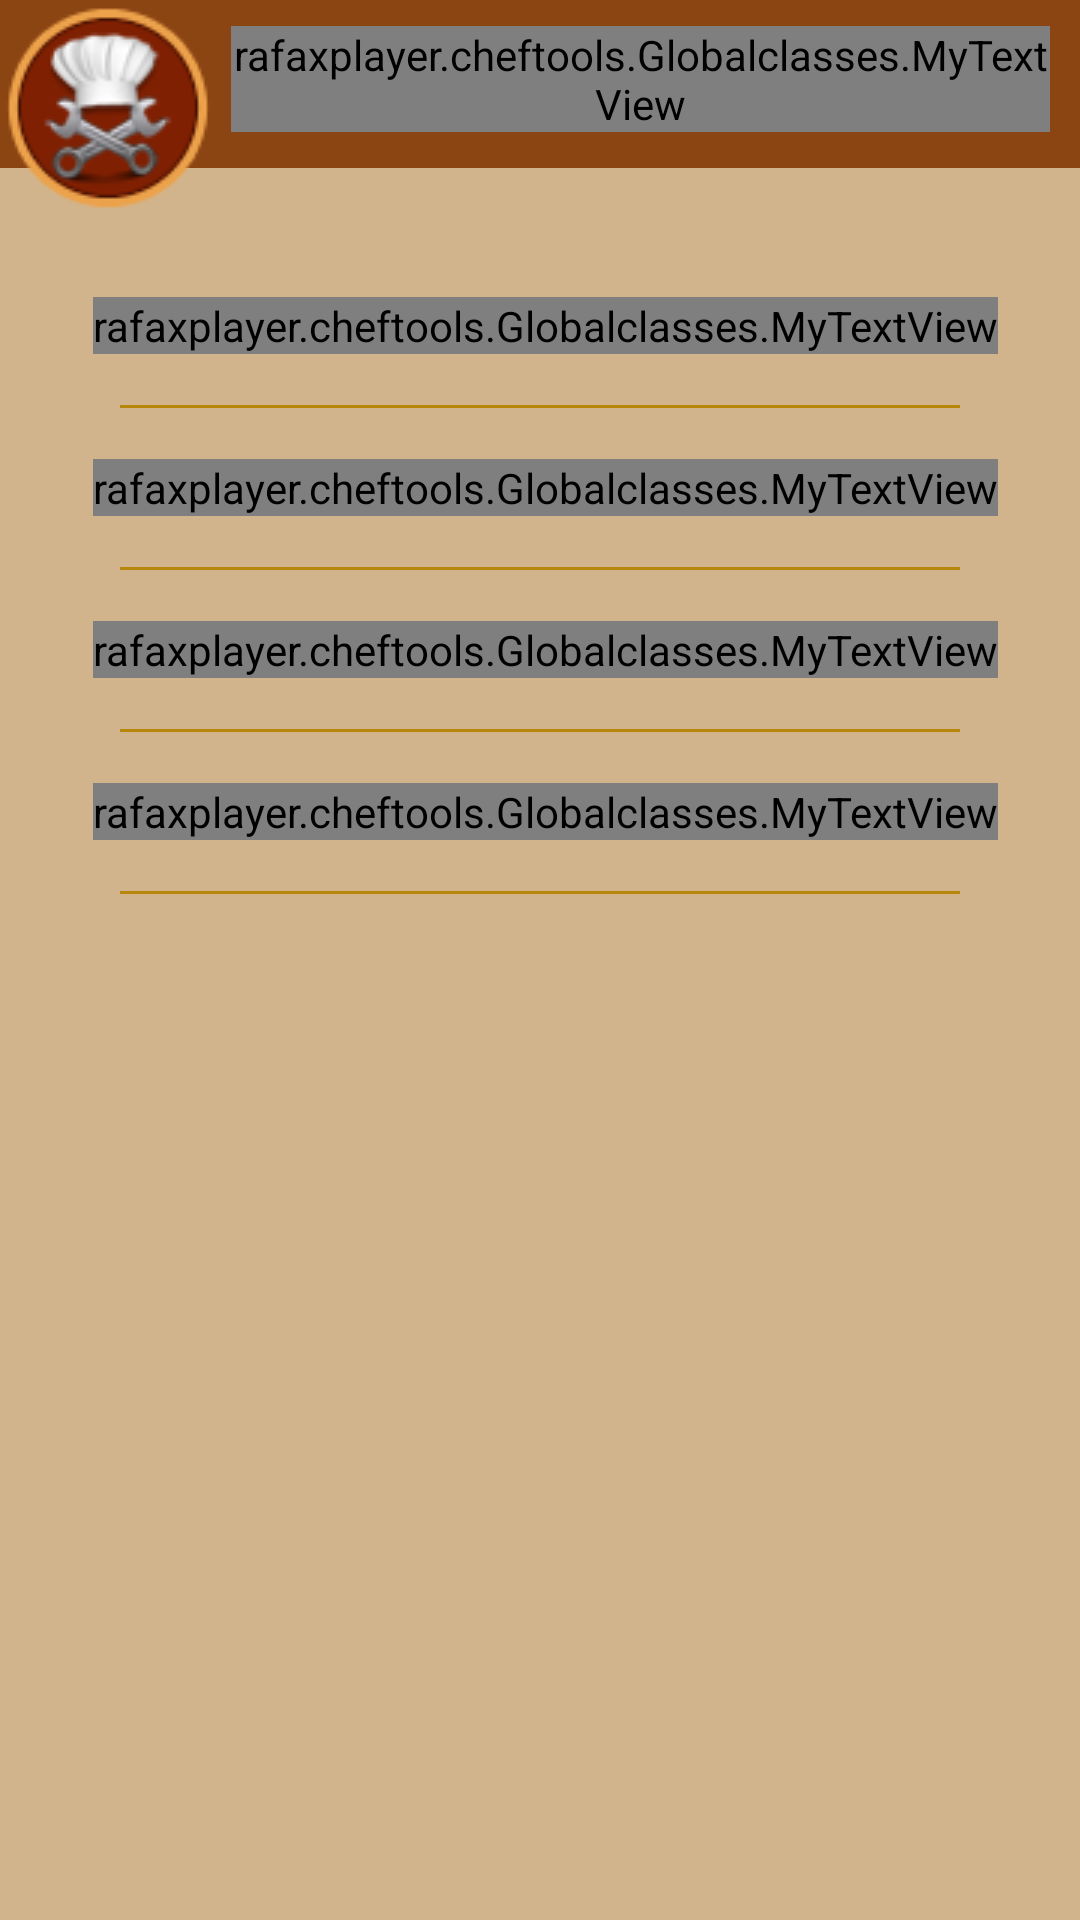

Layout XML and referenced resources for this Android screen:
<!-- AndroidManifest.xml: application theme AppTheme -->
<!-- res/layout/activity_config.xml -->
<LinearLayout xmlns:android="http://schemas.android.com/apk/res/android"
    xmlns:tools="http://schemas.android.com/tools"
    android:layout_width="match_parent"
    android:layout_height="match_parent"
    android:orientation="vertical"
    tools:context="example.cheftools.config.Config_Activity">

    <include layout="@layout/toolbar" />

    <ScrollView
        android:id="@+id/scrollView"
        android:layout_width="match_parent"
        android:layout_height="match_parent">

        <LinearLayout
            android:layout_width="match_parent"
            android:layout_height="wrap_content"
            android:layout_margin="10dp"
            android:orientation="vertical"
            android:paddingBottom="10dp">

            <LinearLayout
                android:id="@+id/categorys_products"
                android:layout_width="match_parent"
                android:layout_height="wrap_content"
                android:layout_margin="2dp"
                android:background="@drawable/selector_imagebutton_call"
                android:clickable="true"
                android:focusable="true"
                android:onClick="menuClick"
                android:orientation="horizontal"
                android:padding="@dimen/item_menu_padding">

                <ImageView
                    android:layout_width="@dimen/fab_size_mini"
                    android:layout_height="@dimen/fab_size_mini"
                    android:src="@drawable/config" />

                <example.cheftools.Globalclasses.MyTextView
                    android:layout_width="wrap_content"
                    android:layout_height="wrap_content"
                    android:layout_gravity="center_vertical"
                    android:layout_marginLeft="4dp"
                    android:ellipsize="end"
                    android:singleLine="true"
                    android:text="@string/admin_cat_pro"
                    android:textAppearance="?android:attr/textAppearanceMedium"
                    android:textColor="@color/textColorDark"
                    android:textSize="@dimen/text_menu_size" />
            </LinearLayout>

            <View
                android:layout_width="match_parent"
                android:layout_height="1dp"
                android:layout_marginLeft="30dp"
                android:layout_marginRight="30dp"
                android:background="@color/textTitletColor" />

            <LinearLayout
                android:id="@+id/products_formats"
                android:layout_width="match_parent"
                android:layout_height="wrap_content"

                android:layout_margin="2dp"
                android:background="@drawable/selector_imagebutton_call"
                android:clickable="true"
                android:focusable="true"
                android:onClick="menuClick"
                android:orientation="horizontal"
                android:padding="@dimen/item_menu_padding">

                <ImageView
                    android:layout_width="@dimen/fab_size_mini"
                    android:layout_height="@dimen/fab_size_mini"
                    android:src="@drawable/config" />

                <example.cheftools.Globalclasses.MyTextView
                    android:layout_width="wrap_content"
                    android:layout_height="wrap_content"
                    android:layout_gravity="center_vertical"
                    android:layout_marginLeft="4dp"
                    android:ellipsize="end"
                    android:singleLine="true"
                    android:text="@string/admin_pro_format"
                    android:textAppearance="?android:attr/textAppearanceMedium"
                    android:textColor="@color/textColorDark"
                    android:textSize="@dimen/text_menu_size" />
            </LinearLayout>

            <View
                android:layout_width="match_parent"
                android:layout_height="1dp"
                android:layout_marginLeft="30dp"

                android:layout_marginRight="30dp"
                android:background="@color/textTitletColor" />

            <LinearLayout
                android:id="@+id/categorys_recipes"
                android:layout_width="match_parent"
                android:layout_height="wrap_content"
                android:layout_margin="2dp"
                android:background="@drawable/selector_imagebutton_call"
                android:clickable="true"
                android:focusable="true"
                android:onClick="menuClick"
                android:orientation="horizontal"
                android:padding="@dimen/item_menu_padding">

                <ImageView
                    android:layout_width="@dimen/fab_size_mini"
                    android:layout_height="@dimen/fab_size_mini"
                    android:src="@drawable/config" />

                <example.cheftools.Globalclasses.MyTextView
                    android:layout_width="wrap_content"
                    android:layout_height="wrap_content"
                    android:layout_gravity="center_vertical"
                    android:layout_marginLeft="4dp"
                    android:ellipsize="end"
                    android:singleLine="true"
                    android:text="@string/admin_cat_recipes"
                    android:textAppearance="?android:attr/textAppearanceMedium"
                    android:textColor="@color/textColorDark"
                    android:textSize="@dimen/text_menu_size" />
            </LinearLayout>

            <View
                android:layout_width="match_parent"
                android:layout_height="1dp"
                android:layout_marginLeft="30dp"

                android:layout_marginRight="30dp"
                android:background="@color/textTitletColor" />

            <LinearLayout
                android:id="@+id/backups"
                android:layout_width="match_parent"
                android:layout_height="wrap_content"

                android:layout_margin="2dp"
                android:background="@drawable/selector_imagebutton_call"
                android:clickable="true"
                android:focusable="true"
                android:onClick="menuClick"
                android:orientation="horizontal"
                android:padding="@dimen/item_menu_padding">

                <ImageView
                    android:layout_width="@dimen/fab_size_mini"
                    android:layout_height="@dimen/fab_size_mini"
                    android:src="@drawable/config" />

                <example.cheftools.Globalclasses.MyTextView
                    android:layout_width="wrap_content"
                    android:layout_height="wrap_content"
                    android:layout_gravity="center_vertical"
                    android:layout_marginLeft="4dp"
                    android:ellipsize="end"
                    android:singleLine="true"
                    android:text="@string/backups"
                    android:textAppearance="?android:attr/textAppearanceMedium"
                    android:textColor="@color/textColorDark"
                    android:textSize="@dimen/text_menu_size" />
            </LinearLayout>

            <View
                android:layout_width="match_parent"
                android:layout_height="1dp"
                android:layout_marginLeft="30dp"
                android:layout_marginRight="30dp"
                android:background="@color/textTitletColor" />
        </LinearLayout>
    </ScrollView>
</LinearLayout>
<!-- res/layout/toolbar.xml (included above) -->
<?xml version="1.0" encoding="utf-8"?>
<FrameLayout xmlns:android="http://schemas.android.com/apk/res/android"
    xmlns:app="http://schemas.android.com/apk/res-auto"
    android:layout_height="wrap_content"
    android:layout_width="match_parent"
    >

    <android.support.v7.widget.Toolbar
        android:id="@+id/toolbar"
        android:layout_width="match_parent"
        android:layout_height="wrap_content"
        android:minHeight="?attr/actionBarSize"
        android:theme="@style/toolbarStyle"
        app:popupTheme="@style/PopupMenu">

    </android.support.v7.widget.Toolbar>

    <LinearLayout
        android:id="@+id/contenttoolbar"
        android:orientation="horizontal"
        android:layout_width="match_parent"
        android:layout_height="match_parent">

        <ImageView
            android:id="@+id/logo"
            android:layout_width="wrap_content"
            android:layout_height="wrap_content"
            android:src="@drawable/ic_toolbar_normal" />

        <example.cheftools.Globalclasses.MyTextView
            android:layout_width="wrap_content"
            android:layout_height="wrap_content"
            android:textAppearance="?android:attr/textAppearanceLarge"
            android:text="@string/app_name"
            android:id="@+id/texttitle"
            android:layout_gravity="center_vertical"
            android:ellipsize="end"
            android:singleLine="true"
            android:textSize="18sp"
            android:maxWidth="@dimen/texttitle_width"
            android:textIsSelectable="true"
            android:textColor="@color/textTitletColor"
            android:layout_marginTop="-10dp"
            android:layout_marginLeft="5dp"
            android:layout_marginRight="10dp"
            android:shadowColor="@color/colorAccent"
            android:shadowDx="3"
            android:shadowDy="3"
            android:shadowRadius="1.5"/>
    </LinearLayout>

</FrameLayout>
<!-- resources referenced by this layout -->
<resources>
  <color name="colorAccent">#802002</color>
  <color name="textColorDark">#802002</color>
  <color name="textTitletColor">#b8860b</color>
  <dimen name="item_menu_padding">15dp</dimen>
  <dimen name="text_menu_size">15sp</dimen>
  <dimen name="texttitle_width">500dp</dimen>
  <!-- drawable selector_imagebutton_call (drawable) -->
  <?xml version="1.0" encoding="utf-8"?>
  <selector xmlns:android="http://schemas.android.com/apk/res/android">    <item android:state_selected="false" android:state_pressed="false" android:drawable="@android:color/transparent"></item>    <item android:state_pressed="true" android:drawable="@color/textTitletColor">    </item>    <item android:state_selected="true" android:state_pressed="false" android:drawable="@android:color/transparent"></item></selector>
  <string name="admin_cat_pro">Product Categories</string>
  <string name="admin_cat_recipes">Recipes Categories</string>
  <string name="admin_pro_format">Products Format</string>
  <string name="app_name">Chef Tools</string>
  <string name="backups">BackUps</string>
  <style name="PopupMenu">
          <item name="android:textColor">@color/colorPrimary</item>
          <item name="android:textStyle">bold|italic</item>
          <item name="android:background">@color/windowBackgroundColor</item>
          <item name="android:selectableItemBackground">@color/textTitletColor</item>
      </style>
  <style name="toolbarStyle" parent="Theme.AppCompat.Light.NoActionBar">
          <item name="android:background">@color/colorPrimary</item>
          <item name="android:textColorSecondary">@color/textTitletColor</item>
          <item name="android:textColorPrimary">@color/textTitletColor</item>
          <item name="android:textColor">@color/textTitletColor</item>
          <item name="android:actionModeStyle">@style/ActionMode</item>
          <item name="actionModeStyle">@style/ActionMode</item>
      </style>
  <style name="AppTheme" parent="AppTheme.Base" />
  <color name="colorPrimary">#8b4513</color>
  <color name="windowBackgroundColor">#D2B48C</color>
  <style name="ActionMode" parent="Widget.AppCompat.ActionMode">
          <item name="background">@color/colorPrimary</item>
          <item name="android:background">@color/colorPrimary</item>
  
  
      </style>
  <color name="colorPrimaryDark">#5e200f</color>
  <style name="EditStyle" parent="@android:style/Widget.EditText">
          <item name="android:background">@drawable/backedittext</item>
      </style>
  <style name="BottomSheet.StyleDialog" parent="BottomSheet.Dialog">
          <item name="android:backgroundDimAmount">0.5</item>
          <item name="android:windowAnimationStyle">@style/BottomSheet.Animation</item>
          <item name="android:textColorPrimary">@color/colorPrimary</item>
          <item name="android:textColorSecondary">@android:color/background_dark</item>
          <item name="android:textColorHint">#b8915f23</item>
          <item name="bs_dialogBackground">@color/windowBackgroundColor</item>
          <item name="bs_dividerColor">@color/colorPrimary</item>
          <item name="bs_numColumns">4</item>
          <item name="bs_listStyle">@style/BottomSheet.StyleList</item>
      </style>
  <!-- drawable backedittext (drawable) -->
  <?xml version="1.0" encoding="utf-8"?>
  <shape xmlns:android="http://schemas.android.com/apk/res/android">
      <solid android:color="@color/editBackgroundColor">
  
      </solid>
      <corners android:radius="5dp">
  
      </corners>
  
  
  </shape>
  <style name="BottomSheet.StyleList">
          <item name="android:listSelector">@drawable/bs_list_selector</item>
          <item name="android:layoutAnimation">@anim/bs_list_layout_fade_in</item>
      </style>
  <color name="editBackgroundColor">#38fdffd5</color>
  <dimen name="dimen_padding_button">10dp</dimen>
</resources>
